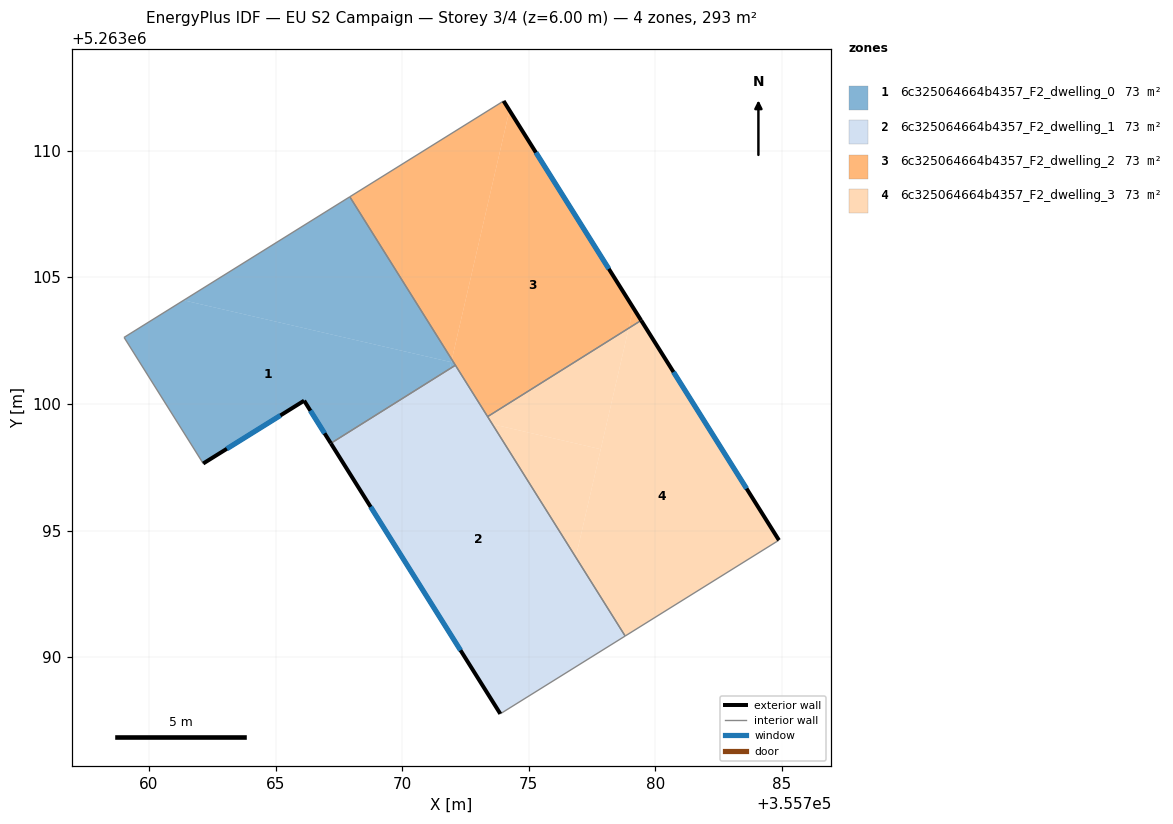
=== STOREY PLAN SPEC (per zone: floor XY polygon, exterior-wall plan segments, windows/doors) ===
zone 1: 6c325064664b4357_F2_dwelling_0  (73.3 m²)
  floor: (355771.94, 5263101.65) (355771.88, 5263101.39) (355767.19, 5263098.44) (355766.13, 5263100.13) (355762.14, 5263097.65) (355759.02, 5263102.63) (355761.37, 5263104.09)
  floor: (355767.93, 5263108.18) (355771.96, 5263101.75) (355771.94, 5263101.65) (355761.37, 5263104.09)
  floor: (355771.96, 5263101.75) (355772.10, 5263101.53) (355771.88, 5263101.39)
  exterior wall: (355766.13, 5263100.13) – (355767.18, 5263098.44)  [2.0 m]
    window: (355766.38, 5263099.73) – (355766.94, 5263098.84)  [1.7 m²]
  exterior wall: (355762.14, 5263097.65) – (355766.13, 5263100.13)  [4.7 m]
    window: (355763.08, 5263098.23) – (355765.19, 5263099.55)  [4.0 m²]
  interior walls: 4
zone 2: 6c325064664b4357_F2_dwelling_1  (73.3 m²)
  floor: (355772.10, 5263101.53) (355778.81, 5263090.83) (355773.88, 5263087.76) (355767.18, 5263098.44)
  exterior wall: (355767.18, 5263098.44) – (355773.88, 5263087.76)  [12.6 m]
    window: (355768.76, 5263095.93) – (355772.31, 5263090.27)  [10.6 m²]
  interior walls: 4
zone 3: 6c325064664b4357_F2_dwelling_2  (73.3 m²)
  floor: (355774.24, 5263111.60) (355779.14, 5263103.79) (355778.95, 5263102.99) (355773.38, 5263099.50) (355771.96, 5263101.75)
  floor: (355774.01, 5263111.96) (355774.24, 5263111.60) (355771.96, 5263101.75) (355767.93, 5263108.18)
  floor: (355779.14, 5263103.79) (355779.44, 5263103.30) (355778.95, 5263102.99)
  exterior wall: (355779.44, 5263103.30) – (355774.01, 5263111.96)  [10.2 m]
    window: (355778.17, 5263105.33) – (355775.28, 5263109.93)  [8.6 m²]
  interior walls: 4
zone 4: 6c325064664b4357_F2_dwelling_3  (73.3 m²)
  floor: (355779.44, 5263103.30) (355784.88, 5263094.62) (355778.81, 5263090.83) (355776.86, 5263093.94) (355778.95, 5263102.99)
  floor: (355778.95, 5263102.99) (355777.85, 5263098.21) (355773.56, 5263099.20) (355773.38, 5263099.50)
  floor: (355777.85, 5263098.21) (355776.86, 5263093.94) (355773.56, 5263099.20)
  exterior wall: (355784.88, 5263094.62) – (355779.44, 5263103.30)  [10.2 m]
    window: (355783.61, 5263096.66) – (355780.72, 5263101.26)  [8.6 m²]
  interior walls: 3

=== DERIVED (storey summary) ===
Building: EU S2 Campaign
Storey: 3 of 4  (floor level z = 6.00 m)
Storey gross floor area: 293.1 m²
Zones on this storey: 4
  - 6c325064664b4357_F2_dwelling_0: floor 73.3 m²; exterior wall 6.7 m (20.1 m²); 2 window(s) 5.6 m²; WWR 28.1%
  - 6c325064664b4357_F2_dwelling_1: floor 73.3 m²; exterior wall 12.6 m (37.8 m²); 1 window(s) 10.6 m²; WWR 28.1%
  - 6c325064664b4357_F2_dwelling_2: floor 73.3 m²; exterior wall 10.2 m (30.7 m²); 1 window(s) 8.6 m²; WWR 28.1%
  - 6c325064664b4357_F2_dwelling_3: floor 73.3 m²; exterior wall 10.2 m (30.7 m²); 1 window(s) 8.6 m²; WWR 28.1%
Zone adjacency (shared interzone walls):
  - 6c325064664b4357_F2_dwelling_0 ↔ 6c325064664b4357_F2_dwelling_1
  - 6c325064664b4357_F2_dwelling_0 ↔ 6c325064664b4357_F2_dwelling_2
  - 6c325064664b4357_F2_dwelling_1 ↔ 6c325064664b4357_F2_dwelling_2
  - 6c325064664b4357_F2_dwelling_1 ↔ 6c325064664b4357_F2_dwelling_3
  - 6c325064664b4357_F2_dwelling_2 ↔ 6c325064664b4357_F2_dwelling_3